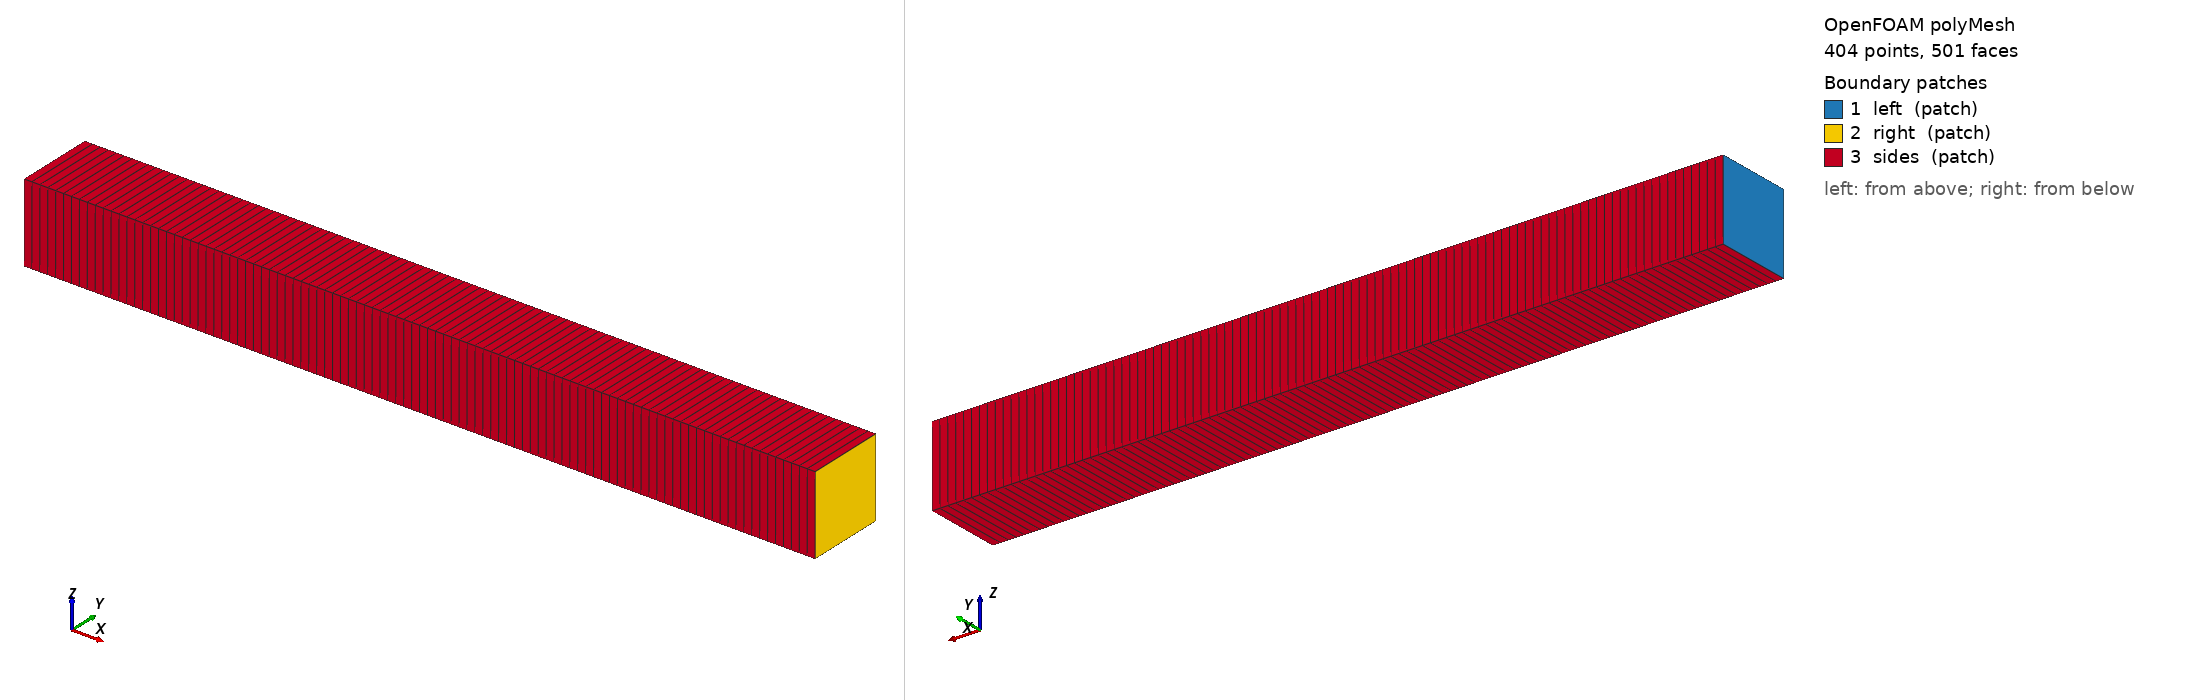

OpenFOAM case: the committed polyMesh, 404 points, 501 faces. Boundary patches (legend numbers): 1 left (patch), 2 right (patch), 3 sides (patch). Left view from above one corner, right view from below the opposite corner. Boundary conditions: 2 field file(s) under 0/; 3 of 3 drawn patches have an entry in a shipped field file.

=== constant/polyMesh/boundary ===
/*--------------------------------*- C++ -*----------------------------------*\
  =========                 |
  \\      /  F ield         | OpenFOAM: The Open Source CFD Toolbox
   \\    /   O peration     | Website:  https://openfoam.org
    \\  /    A nd           | Version:  14
     \\/     M anipulation  |
\*---------------------------------------------------------------------------*/
FoamFile
{
    format      ascii;
    class       polyBoundaryMesh;
    location    "constant/polyMesh";
    object      boundary;
}
// * * * * * * * * * * * * * * * * * * * * * * * * * * * * * * * * * * * * * //

3
(
    left
    {
        type            patch;
        nFaces          1;
        startFace       99;
    }
    right
    {
        type            patch;
        nFaces          1;
        startFace       100;
    }
    sides
    {
        type            patch;
        nFaces          400;
        startFace       101;
    }
)

// ************************************************************************* //


=== system/blockMeshDict ===
FoamFile { format ascii; class dictionary; object blockMeshDict; }
scale 1;
vertices
(
 (0 0 0) (0.1 0 0) (0.1 0.01 0) (0 0.01 0)
 (0 0 0.01) (0.1 0 0.01) (0.1 0.01 0.01) (0 0.01 0.01)
);
blocks ( hex (0 1 2 3 4 5 6 7) (100 1 1) simpleGrading (1 1 1) );
edges ();
boundary
(
 left  { type patch; faces ((0 4 7 3)); }
 right { type patch; faces ((1 2 6 5)); }
 sides { type patch; faces ((0 1 5 4) (3 7 6 2) (0 3 2 1) (4 5 6 7)); }
);


=== system/controlDict ===
/*--------------------------------*- C++ -*----------------------------------*\
  =========                 |
  \\      /  F ield         | OpenFOAM: The Open Source CFD Toolbox
   \\    /   O peration     | Website:  https://openfoam.org
    \\  /    A nd           | Version:  14
     \\/     M anipulation  |
\*---------------------------------------------------------------------------*/
FoamFile
{
    format      ascii;
    class       dictionary;
    location    "system";
    object      controlDict;
}
// * * * * * * * * * * * * * * * * * * * * * * * * * * * * * * * * * * * * * //

startFrom       startTime;

startTime       0;

stopAt          endTime;

endTime         500;

deltaT          0.5;

writeControl    runTime;

writeInterval   100;

purgeWrite      0;

writeFormat     ascii;

writePrecision  6;

writeCompression off;

timeFormat      general;

timePrecision   6;

runTimeModifiable true;

// ************************************************************************* //


=== 0/T ===
FoamFile { format ascii; class volScalarField; object T; }
dimensions [0 0 0 1 0 0 0];
internalField uniform 300;
boundaryField
{
    left  { type fixedValue; value uniform 400; }
    right { type fixedValue; value uniform 300; }
    sides { type zeroGradient; }
}


Also in the case, not shown: constant/polyMesh/faces (numeric list); constant/polyMesh/points (numeric list).
